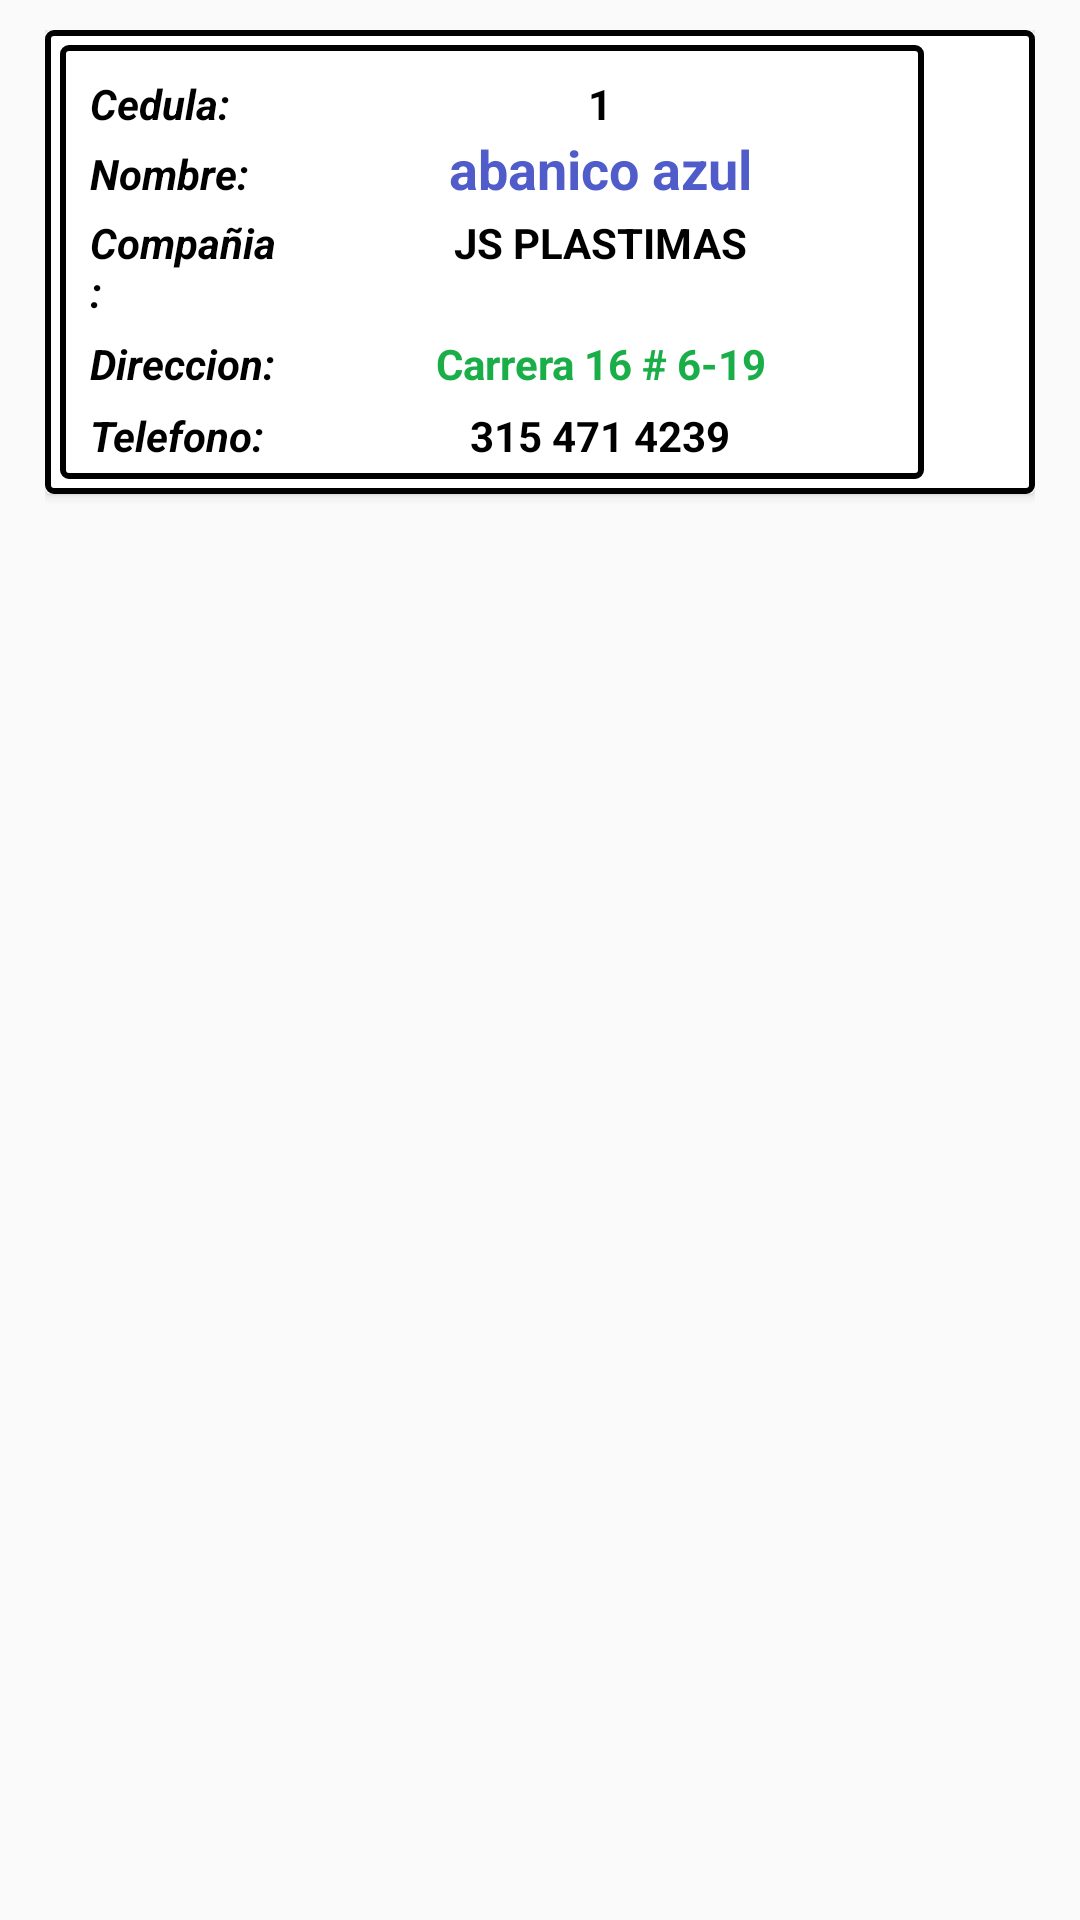

Write the Android layout XML for this screen, with the resource values it uses.
<!-- AndroidManifest.xml: application theme AppTheme -->
<!-- res/layout/cardview_clientes.xml -->
<?xml version="1.0" encoding="utf-8"?>
<RelativeLayout
    xmlns:android="http://schemas.android.com/apk/res/android"
    android:layout_width="wrap_content"
    android:layout_height="wrap_content"
    xmlns:card_view="http://schemas.android.com/apk/res-auto"
    xmlns:app="http://schemas.android.com/apk/res-auto"
    android:paddingRight="15sp"
    android:paddingLeft="15sp"
    android:paddingTop="10sp">

    <android.support.v7.widget.CardView xmlns:android="http://schemas.android.com/apk/res/android"
        android:layout_width="match_parent"
        android:layout_height="wrap_content"
        card_view:cardBackgroundColor="@color/blanco"
        android:id="@+id/cardViewClientes"
        >

        <LinearLayout
            android:layout_width="match_parent"
            android:layout_height="match_parent"
            android:paddingTop="5dp"
            android:paddingBottom="5dp"
            android:paddingLeft="5dp"
            android:paddingRight="5dp"
            android:orientation="horizontal"
            android:background="@drawable/edittext"
            android:id="@+id/linearCardViewGroup">

            <LinearLayout
                android:layout_width="match_parent"
                android:layout_height="match_parent"
                android:orientation="vertical"
                android:background="@drawable/edittext"
                android:layout_weight="1"
                android:gravity="center"
                android:id="@+id/linearCardViewGroupInfo"
                >

                <LinearLayout
                    android:layout_width="match_parent"
                    android:layout_height="wrap_content"
                    android:paddingTop="5dp"
                    android:layout_marginTop="5dp"
                    android:orientation="horizontal">

                    <TextView
                        android:layout_width="match_parent"
                        android:layout_height="wrap_content"
                        android:layout_weight="3"
                        android:textStyle="bold|italic"
                        android:text="Cedula: "
                        android:layout_marginLeft="10dp"
                        android:textColor="@color/negro"
                        />

                    <TextView
                        android:layout_width="match_parent"
                        android:layout_height="wrap_content"
                        android:layout_weight="1"
                        android:text="1"
                        android:maxWidth="280dp"
                        android:gravity="center"
                        android:textColor="@color/negro"
                        android:textStyle="bold"
                        android:id="@+id/txtId_CardViewClientes"/>

                </LinearLayout>


                <LinearLayout
                    android:layout_width="match_parent"
                    android:layout_height="wrap_content"
                    android:layout_marginBottom="3dp"
                    android:orientation="horizontal">

                    <TextView
                        android:layout_width="match_parent"
                        android:layout_height="wrap_content"
                        android:layout_weight="3"
                        android:text="Nombre: "
                        android:layout_marginLeft="10dp"
                        android:textStyle="bold|italic"
                        android:textColor="@color/negro"
                        />

                    <TextView
                        android:layout_width="match_parent"
                        android:layout_height="wrap_content"
                        android:layout_weight="1"
                        android:text="abanico azul"
                        android:maxWidth="280dp"
                        android:textSize="18dp"
                        android:gravity="center"
                        android:textColor="@color/azul"
                        android:textStyle="bold"
                        android:id="@+id/txtNombre_CardViewClientes"/>


                </LinearLayout>


                <LinearLayout
                    android:layout_width="match_parent"
                    android:layout_height="wrap_content"
                    android:paddingBottom="5dp"
                    android:orientation="horizontal">

                    <TextView
                        android:layout_width="match_parent"
                        android:layout_height="wrap_content"
                        android:layout_weight="3"
                        android:text="Compañia: "
                        android:textStyle="bold|italic"
                        android:layout_marginLeft="10dp"
                        android:textColor="@color/negro"
                        />

                    <TextView
                        android:layout_width="match_parent"
                        android:layout_height="wrap_content"
                        android:layout_weight="1"
                        android:text="JS PLASTIMAS"
                        android:maxWidth="280dp"
                        android:gravity="center"
                        android:textColor="@color/negro"
                        android:textStyle="bold"
                        android:id="@+id/txtCompania_CardViewClientes"/>

                </LinearLayout>

                <LinearLayout
                    android:layout_width="match_parent"
                    android:layout_height="wrap_content"
                    android:paddingBottom="5dp"
                    android:orientation="horizontal">

                    <TextView
                        android:layout_width="match_parent"
                        android:layout_height="wrap_content"
                        android:layout_weight="3"
                        android:text="Direccion: "
                        android:textStyle="bold|italic"
                        android:layout_marginLeft="10dp"
                        android:textColor="@color/negro"
                        />

                    <TextView
                        android:layout_width="match_parent"
                        android:layout_height="wrap_content"
                        android:layout_weight="1"
                        android:text="Carrera 16 # 6-19"
                        android:maxWidth="280dp"
                        android:gravity="center"
                        android:textColor="@color/verde"
                        android:textStyle="bold"
                        android:id="@+id/txtDireccion_CardViewClientes"/>

                </LinearLayout>

                <LinearLayout
                    android:layout_width="match_parent"
                    android:layout_height="wrap_content"
                    android:paddingBottom="5dp"
                    android:orientation="horizontal">

                    <TextView
                        android:layout_width="match_parent"
                        android:layout_height="wrap_content"
                        android:layout_weight="3"
                        android:text="Telefono: "
                        android:textStyle="bold|italic"
                        android:layout_marginLeft="10dp"
                        android:textColor="@color/negro"
                        />

                    <TextView
                        android:layout_width="match_parent"
                        android:layout_height="wrap_content"
                        android:layout_weight="1"
                        android:text="315 471 4239"
                        android:maxWidth="280dp"
                        android:gravity="center"
                        android:textColor="@color/negro"
                        android:textStyle="bold"
                        android:id="@+id/txtTelefono_CardViewClientes"/>

                </LinearLayout>












            </LinearLayout>

            <LinearLayout
                android:layout_width="match_parent"
                android:layout_height="match_parent"
                android:layout_weight="9"
                android:orientation="horizontal">

                <TextView
                    android:id="@+id/txtOptionMenuClientes"
                    android:layout_width="match_parent"
                    android:layout_height="wrap_content"
                    android:background="@drawable/menu"
                    android:textColor="@color/rojo_oscuro"
                    android:gravity="center"
                    android:layout_gravity="center"
                    android:textSize="20dp"
                    android:paddingLeft="10dp"
                    android:paddingRight="20dp"
                    android:textAppearance="?textAppearanceLargePopupMenu"
                    />

            </LinearLayout>


        </LinearLayout>




    </android.support.v7.widget.CardView>



</RelativeLayout>
<!-- resources referenced by this layout -->
<resources>
  <color name="azul">#4f5cca</color>
  <color name="blanco">#FFFFFF</color>
  <color name="negro">#000000</color>
  <color name="rojo_oscuro">#d11f1f</color>
  <color name="verde">#19ae48</color>
  <!-- drawable edittext (drawable) -->
  <?xml version="1.0" encoding="utf-8"?>
  <selector xmlns:android="http://schemas.android.com/apk/res/android" >
      <item >
          <shape android:shape="rectangle"  >
              <corners android:radius="2dip" />
              <stroke android:width="2dip" android:color="@color/negro" />
              <gradient android:angle="-90" android:startColor="@color/blanco" android:endColor="@color/blanco"  />
          </shape>
      </item>
  </selector>
  <style name="AppTheme" parent="Theme.AppCompat.Light.NoActionBar">
          
          <item name="colorPrimary">@color/colorPrimary</item>
          <item name="colorPrimaryDark">@color/colorPrimaryDark</item>
          <item name="colorAccent">@color/colorAccent</item>
      </style>
  <color name="colorPrimary">#3F51B5</color>
  <color name="colorPrimaryDark">#303F9F</color>
  <color name="colorAccent">#3F51B5</color>
</resources>
